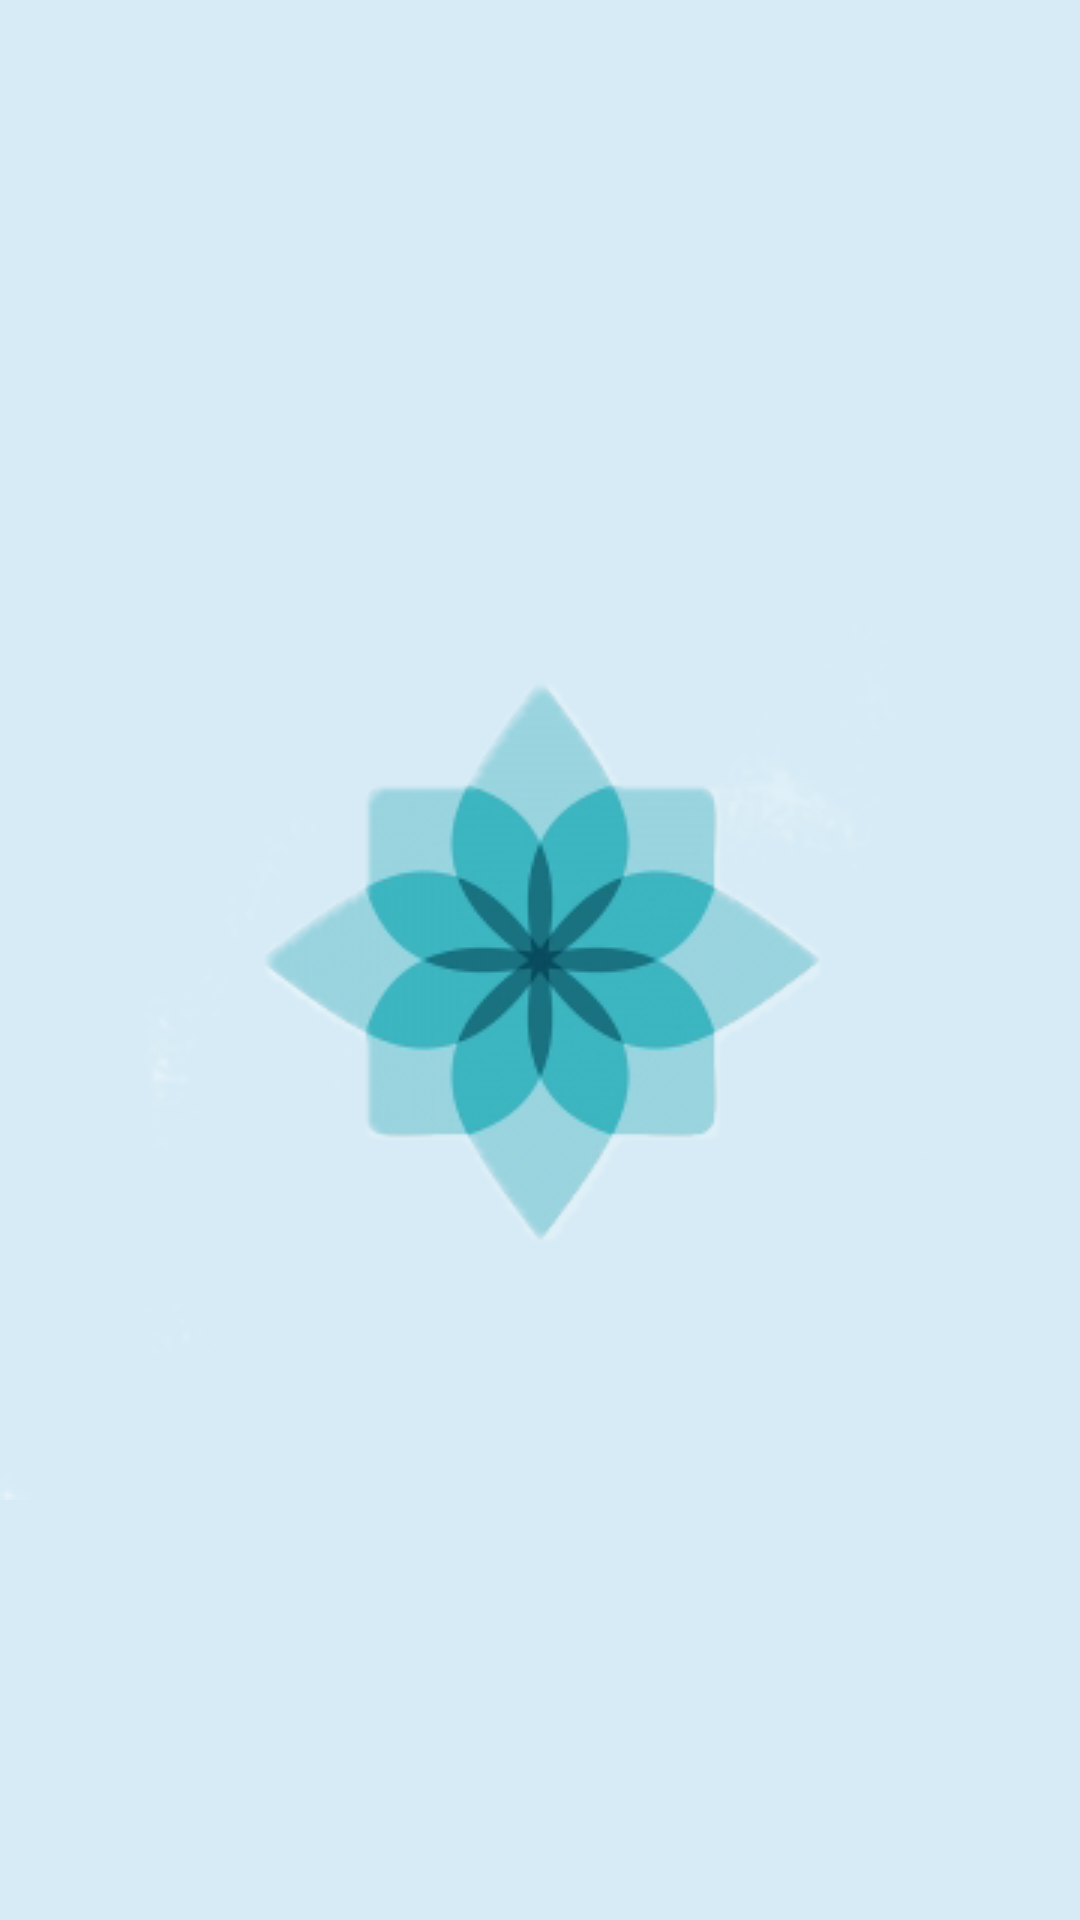

Produce the Android XML layout that renders to this screen, including the resource entries it uses.
<!-- AndroidManifest.xml: application theme AppTheme -->
<!-- res/layout/activity_splash.xml -->
<?xml version="1.0" encoding="utf-8"?>
<androidx.constraintlayout.widget.ConstraintLayout xmlns:android="http://schemas.android.com/apk/res/android"
    xmlns:app="http://schemas.android.com/apk/res-auto"
    xmlns:tools="http://schemas.android.com/tools"
    android:layout_width="match_parent"
    android:layout_height="match_parent"
    tools:context=".ui.SplashActivity">

    <ImageView
        android:background="#D6EBF6"
        android:layout_width="match_parent"
        android:layout_height="match_parent"
        android:src="@drawable/lg" />


</androidx.constraintlayout.widget.ConstraintLayout>
<!-- resources referenced by this layout -->
<resources>
  <!-- drawable lg: png bitmap (drawable-v24, 53605 bytes) -->
  <style name="AppTheme" parent="Theme.AppCompat.Light.NoActionBar">
          
          <item name="colorPrimary">@color/colorPrimary</item>
          <item name="colorPrimaryDark">@color/colorPrimaryDark</item>
          <item name="colorAccent">@color/colorAccent</item>
      </style>
  <color name="colorPrimary">#CC033893</color>
  <color name="colorPrimaryDark">#CC011F51</color>
  <color name="colorAccent">#03DAC5</color>
</resources>
